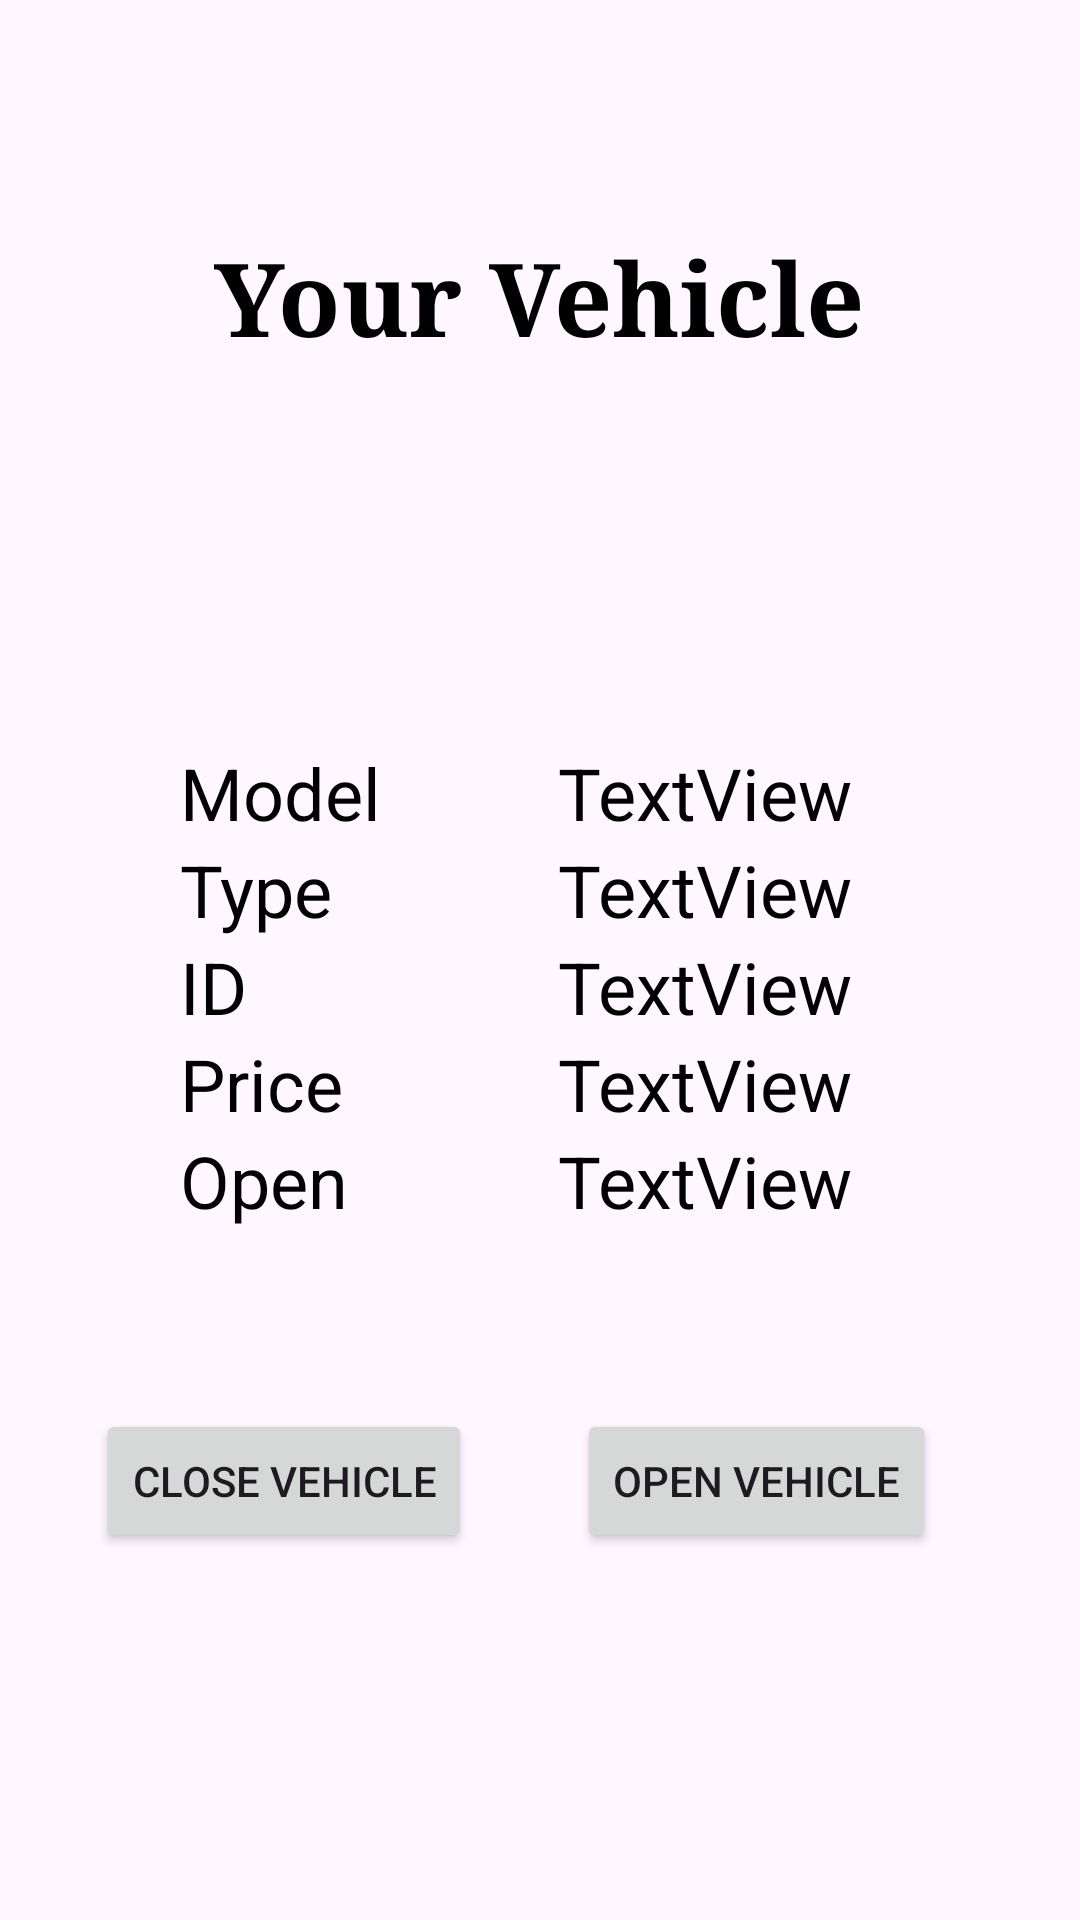

This screen was rendered from an Android layout file. Write that file and the resources it references.
<!-- AndroidManifest.xml: application theme Theme.JordanCarpoolBuddy -->
<!-- res/layout/activity_vehicle_profile.xml -->
<?xml version="1.0" encoding="utf-8"?>
<androidx.constraintlayout.widget.ConstraintLayout xmlns:android="http://schemas.android.com/apk/res/android"
    xmlns:app="http://schemas.android.com/apk/res-auto"
    xmlns:tools="http://schemas.android.com/tools"
    android:layout_width="match_parent"
    android:layout_height="match_parent"
    tools:context=".VehicleProfileActivity">

    <TextView
        android:id="@+id/ModelQ"
        android:layout_width="wrap_content"
        android:layout_height="wrap_content"
        android:layout_marginTop="248dp"
        android:layout_marginEnd="76dp"
        android:text="TextView"
        android:textColor="#000000"
        android:textSize="24sp"
        app:layout_constraintEnd_toEndOf="parent"
        app:layout_constraintTop_toTopOf="parent" />

    <TextView
        android:id="@+id/TypeQ"
        android:layout_width="wrap_content"
        android:layout_height="wrap_content"
        android:layout_marginEnd="76dp"
        android:text="TextView"
        android:textColor="#000000"
        android:textSize="24sp"
        app:layout_constraintEnd_toEndOf="parent"
        app:layout_constraintTop_toBottomOf="@+id/ModelQ" />

    <TextView
        android:id="@+id/OpenQ"
        android:layout_width="wrap_content"
        android:layout_height="wrap_content"
        android:layout_marginEnd="76dp"
        android:text="TextView"
        android:textColor="#000000"
        android:textSize="24sp"
        app:layout_constraintEnd_toEndOf="parent"
        app:layout_constraintTop_toBottomOf="@+id/PriceQ" />

    <TextView
        android:id="@+id/PriceQ"
        android:layout_width="wrap_content"
        android:layout_height="wrap_content"
        android:layout_marginEnd="76dp"
        android:text="TextView"
        android:textColor="#000000"
        android:textSize="24sp"
        app:layout_constraintEnd_toEndOf="parent"
        app:layout_constraintTop_toBottomOf="@+id/IDQ" />

    <TextView
        android:id="@+id/IDQ"
        android:layout_width="wrap_content"
        android:layout_height="wrap_content"
        android:layout_marginEnd="76dp"
        android:text="TextView"
        android:textColor="#000000"
        android:textSize="24sp"
        app:layout_constraintEnd_toEndOf="parent"
        app:layout_constraintTop_toBottomOf="@+id/TypeQ" />

    <TextView
        android:id="@+id/textView10"
        android:layout_width="wrap_content"
        android:layout_height="wrap_content"
        android:layout_marginStart="60dp"
        android:layout_marginTop="248dp"
        android:text="Model"
        android:textColor="#000000"
        android:textSize="24sp"
        app:layout_constraintStart_toStartOf="parent"
        app:layout_constraintTop_toTopOf="parent" />

    <TextView
        android:id="@+id/textView11"
        android:layout_width="wrap_content"
        android:layout_height="wrap_content"
        android:layout_marginStart="60dp"
        android:text="Type"
        android:textColor="#000000"
        android:textSize="24sp"
        app:layout_constraintStart_toStartOf="parent"
        app:layout_constraintTop_toBottomOf="@+id/textView10" />

    <TextView
        android:id="@+id/textView12"
        android:layout_width="wrap_content"
        android:layout_height="wrap_content"
        android:layout_marginStart="60dp"
        android:text="ID"
        android:textColor="#000000"
        android:textSize="24sp"
        app:layout_constraintStart_toStartOf="parent"
        app:layout_constraintTop_toBottomOf="@+id/textView11" />

    <TextView
        android:id="@+id/textView13"
        android:layout_width="wrap_content"
        android:layout_height="wrap_content"
        android:layout_marginStart="60dp"
        android:text="Price"
        android:textColor="#000000"
        android:textSize="24sp"
        app:layout_constraintStart_toStartOf="parent"
        app:layout_constraintTop_toBottomOf="@+id/textView12" />

    <TextView
        android:id="@+id/textView14"
        android:layout_width="wrap_content"
        android:layout_height="wrap_content"
        android:layout_marginStart="60dp"
        android:text="Open"
        android:textColor="#000000"
        android:textSize="24sp"
        app:layout_constraintStart_toStartOf="parent"
        app:layout_constraintTop_toBottomOf="@+id/textView13" />

    <TextView
        android:id="@+id/textView15"
        android:layout_width="wrap_content"
        android:layout_height="wrap_content"
        android:layout_marginTop="76dp"
        android:fontFamily="serif"
        android:text="Your Vehicle"
        android:textColor="#000000"
        android:textSize="34sp"
        android:textStyle="bold"
        app:layout_constraintEnd_toEndOf="parent"
        app:layout_constraintHorizontal_bias="0.498"
        app:layout_constraintStart_toStartOf="parent"
        app:layout_constraintTop_toTopOf="parent" />

    <Button
        android:id="@+id/CloseV"
        android:layout_width="wrap_content"
        android:layout_height="wrap_content"
        android:layout_marginStart="32dp"
        android:layout_marginTop="60dp"
        android:onClick="closeV"
        android:text="Close Vehicle"
        app:layout_constraintStart_toStartOf="parent"
        app:layout_constraintTop_toBottomOf="@+id/textView14" />

    <Button
        android:id="@+id/OpenV"
        android:layout_width="wrap_content"
        android:layout_height="wrap_content"
        android:layout_marginTop="60dp"
        android:layout_marginEnd="48dp"
        android:onClick="openV"
        android:text="Open Vehicle"
        app:layout_constraintEnd_toEndOf="parent"
        app:layout_constraintTop_toBottomOf="@+id/OpenQ" />
</androidx.constraintlayout.widget.ConstraintLayout>
<!-- resources referenced by this layout -->
<resources>
  <style name="Theme.JordanCarpoolBuddy" parent="Base.Theme.JordanCarpoolBuddy" />
  <style name="Base.Theme.JordanCarpoolBuddy" parent="Theme.Material3.DayNight.NoActionBar">
          
          
      </style>
</resources>
